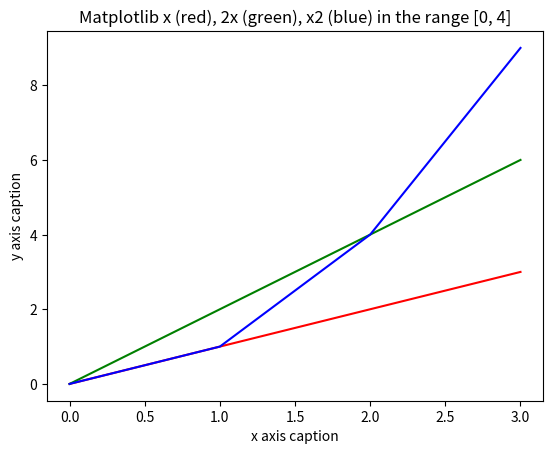

The matplotlib source for this figure:
# [redacted]
# Solution to problem 10 - functions.py script
# Write a program that displays a plot of the functions x, x2 and 2x in the range [0, 4].
# https://realpython.com/python-matplotlib-guide/
# https://matplotlib.org/1.4.2/users/pyplot_tutorial.html
# https://stackoverflow.com/questions/46513843/plot-math-function-fx-with-varying-values-of-x-and-for-different-values-of-n
# https://techmonger.github.io/2/simple-parabola-matplotlib/
# https://stackoverflow.com/questions/22276066/how-to-plot-multiple-functions-on-the-same-figure-in-matplotlib
# https://www.tutorialspoint.com/numpy/numpy_matplotlib.htm
# https://matplotlib.org/users/pyplot_tutorial.html

# import numpy as np
import numpy as np
# import math
import math
#import matplotlib
import matplotlib.pyplot as plt

x= np.arange(0,4)
y_x = x
y_2x = 2 * x
y_x2 = x*x

# Adding graph title and labels to X and Y axis
plt.title("Matplotlib x (red), 2x (green), x2 (blue) in the range [0, 4]")
plt.xlabel("x axis caption") 
plt.ylabel("y axis caption") 

# plot may or may not plot the lines, depending on the arguments
plt.plot(x,y_x,'r')
plt.plot(x,y_2x,'g')
plt.plot(x,y_x2,'b')

# scatter draws points without lines connecting
# plt.scatter(x, y_x)
# plt.scatter(x, y_2x)
# plt.scatter(x, y_x2)
plt.show()